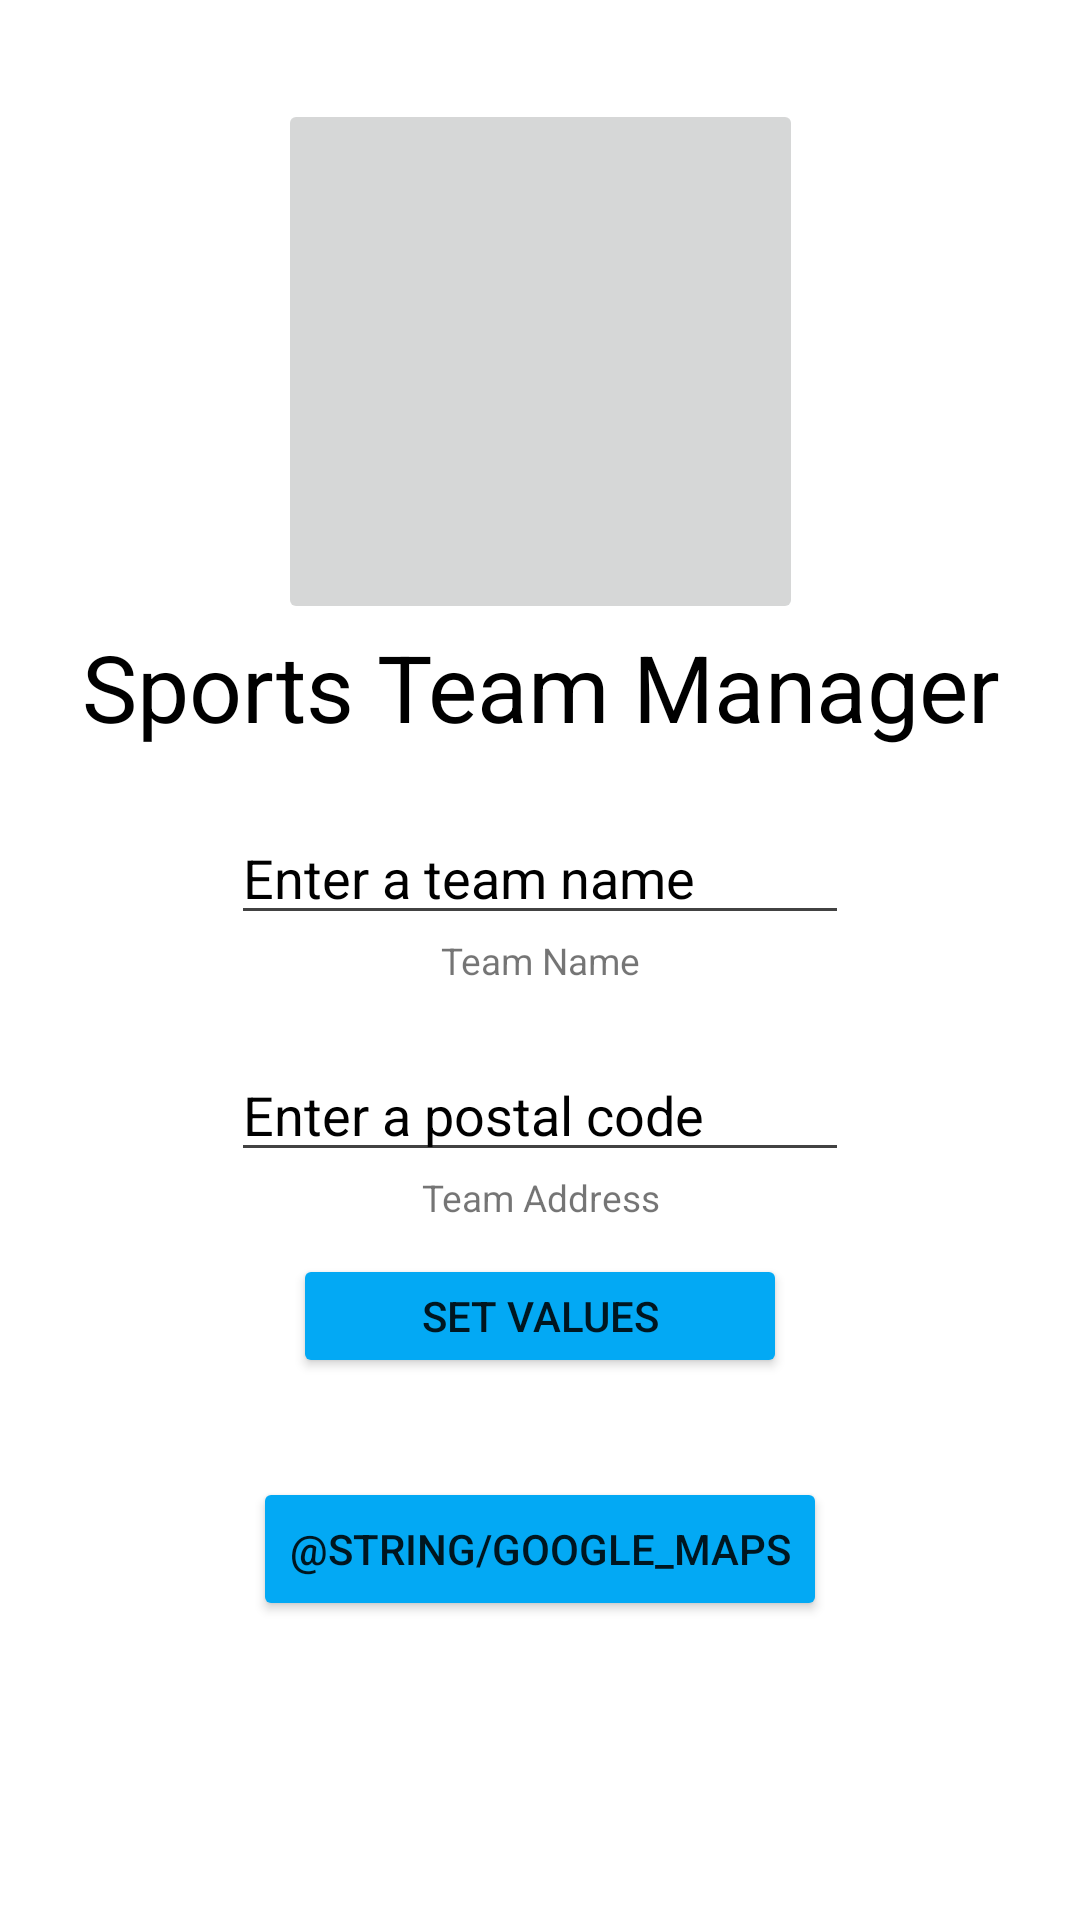

Write the Android layout XML for this screen, with the resource values it uses.
<!-- AndroidManifest.xml: application theme Theme.SEGLab5ProfileManager -->
<!-- res/layout/activity_main.xml -->
<?xml version="1.0" encoding="utf-8"?>
<androidx.constraintlayout.widget.ConstraintLayout xmlns:android="http://schemas.android.com/apk/res/android"
    xmlns:app="http://schemas.android.com/apk/res-auto"
    xmlns:tools="http://schemas.android.com/tools"
    android:layout_width="match_parent"
    android:layout_height="match_parent"
    tools:context=".MainActivity">

    <androidx.constraintlayout.utils.widget.ImageFilterButton
        android:id="@+id/flagBtn"
        android:layout_width="85pt"
        android:layout_height="85pt"
        android:layout_marginTop="16pt"
        android:scaleType="fitXY"
        android:src="@drawable/flag_ca"
        app:layout_constraintLeft_toLeftOf="parent"
        app:layout_constraintRight_toRightOf="parent"
        app:layout_constraintTop_toTopOf="parent" />

    <TextView
        android:id="@+id/textView"
        android:layout_width="match_parent"
        android:layout_height="wrap_content"
        android:text="Sports Team Manager"
        android:textAlignment="center"
        android:textColor="@color/black"

        android:textSize="15pt"
        app:layout_constraintTop_toBottomOf="@+id/flagBtn" />

    <EditText
        android:id="@+id/teamNameBox"
        android:layout_width="100pt"
        android:layout_height="20pt"
        android:hint="Enter a team name"
        android:maxLines="1"
        android:textColorHint="@color/black"
        android:backgroundTint="#424242"
        app:layout_constraintTop_toBottomOf="@+id/textView"
        android:layout_marginTop="10pt"
        app:layout_constraintRight_toRightOf="parent"
        app:layout_constraintLeft_toLeftOf="parent"/>
    <TextView
        android:id="@+id/teamnamedisplay"
        android:layout_width="match_parent"
        android:layout_height="wrap_content"
        android:text="Team Name"
        android:textAlignment="center"
        android:textSize="6pt"
        app:layout_constraintTop_toBottomOf="@id/teamNameBox"
        />
    <EditText
        android:id="@+id/postalCodebox"
        android:layout_width="100pt"
        android:layout_height="20pt"
        android:hint="Enter a postal code"
        android:textColorHint="@color/black"
        android:maxLines="1"
        android:backgroundTint="#424242"
        app:layout_constraintTop_toBottomOf="@id/teamnamedisplay"
        android:layout_marginTop="10pt"
        app:layout_constraintRight_toRightOf="parent"
        app:layout_constraintLeft_toLeftOf="parent"/>
    <TextView
        android:layout_width="match_parent"
        android:layout_height="wrap_content"
        android:id="@+id/addressdisplay"
        android:text="Team Address"
        android:textSize="6pt"
        android:textAlignment="center"
        app:layout_constraintTop_toBottomOf="@id/postalCodebox"
        app:layout_constraintRight_toRightOf="parent"
        app:layout_constraintLeft_toLeftOf="parent"
        />
    <Button
        android:layout_width="80pt"
        android:layout_height="20pt"
        android:id="@+id/setValues"
        android:backgroundTint="#03A9F4"
        android:text="Set Values"
        android:layout_marginTop="5pt"
        app:layout_constraintLeft_toLeftOf="parent"
        app:layout_constraintRight_toRightOf="parent"
        app:layout_constraintTop_toBottomOf="@id/addressdisplay"
        />
    <Button
        android:id="@+id/mapsBtn"
        android:layout_width="wrap_content"
        android:layout_height="wrap_content"
        android:layout_marginBottom="236dp"
        android:backgroundTint="#03A9F4"
        android:text="@string/google_maps"
        app:layout_constraintTop_toBottomOf="@id/setValues"
        app:layout_constraintLeft_toLeftOf="parent"
        app:layout_constraintRight_toRightOf="parent"
        android:layout_marginTop="16pt"/>

</androidx.constraintlayout.widget.ConstraintLayout>
<!-- resources referenced by this layout -->
<resources>
  <style name="Theme.SEGLab5ProfileManager" parent="Theme.MaterialComponents.DayNight.DarkActionBar">
          
          <item name="colorPrimary">@color/purple_500</item>
          <item name="colorPrimaryVariant">@color/purple_700</item>
          <item name="colorOnPrimary">@color/white</item>
          
          <item name="colorSecondary">@color/teal_200</item>
          <item name="colorSecondaryVariant">@color/teal_700</item>
          <item name="colorOnSecondary">@color/black</item>
          
          <item name="android:statusBarColor">?attr/colorPrimaryVariant</item>
          
      </style>
  <!-- not gathered from this repository: default colours our renderer supplied (Android Studio template values) -->
  <color name="purple_500">#FF6200EE</color>
  <color name="purple_700">#FF3700B3</color>
  <color name="teal_200">#FF03DAC5</color>
  <color name="teal_700">#FF018786</color>
  <color name="black">#FF000000</color>
  <color name="white">#FFFFFFFF</color>
</resources>
